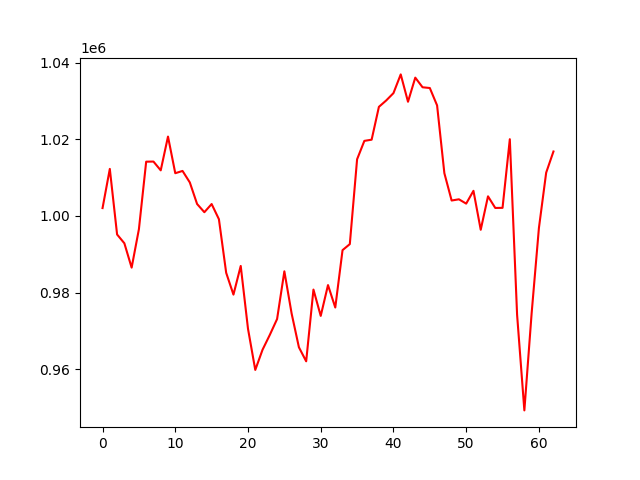

The data file committed next to this chart (first rows):
, 0
0, 1002026
1, 1012243
2, 995138
3, 992844
4, 986491
5, 996520
6, 1014132
7, 1014163
8, 1011870
9, 1020683
10, 1011123
11, 1011716
12, 1008717
13, 1003094
14, 1000949
15, 1003083
16, 999126
17, 985142
18, 979453
19, 986936
20, 970540
21, 959804
22, 965076
23, 968951
24, 973085
25, 985527
26, 974499
27, 965715
28, 962052
29, 980769
30, 973902
31, 981936
32, 976086
33, 991054
34, 992627
35, 1014756
36, 1019558
37, 1019873
38, 1028437
39, 1030096
40, 1032015
41, 1036901
42, 1029765
43, 1036058
44, 1033544
45, 1033349
46, 1028811
47, 1011133
48, 1003999
49, 1004318
50, 1003191
51, 1006531
52, 996362
53, 1005093
54, 1002059
55, 1002089
56, 1019995
57, 974202
58, 949246
59, 974602
... 3 more rows
